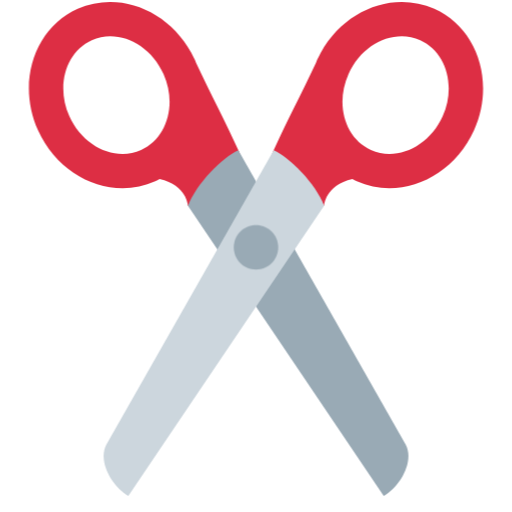
t = 0.00 s
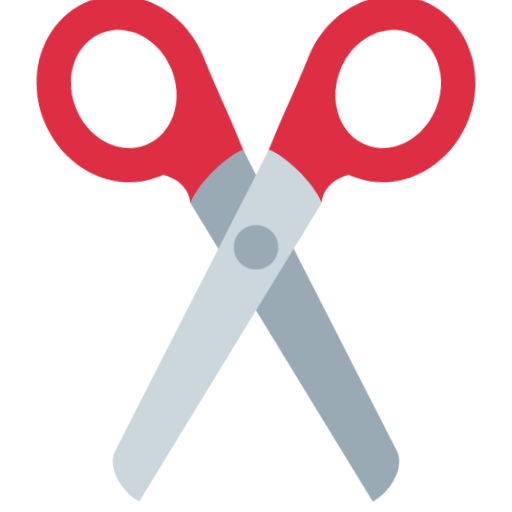
t = 0.25 s
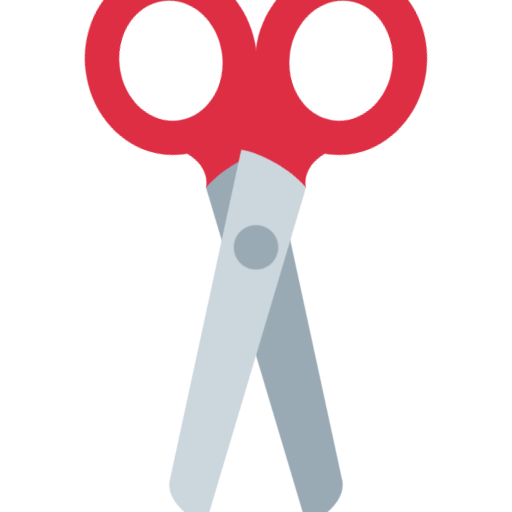
t = 0.75 s
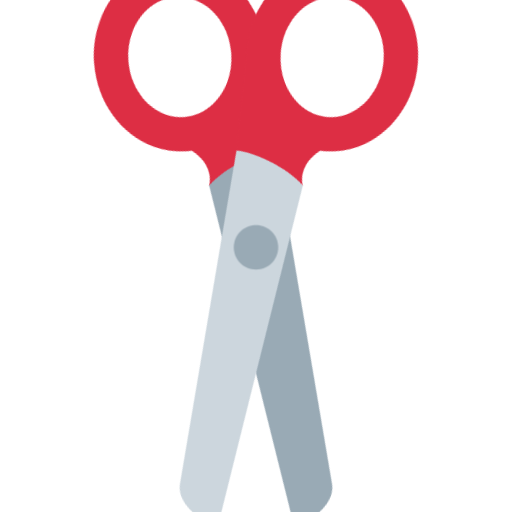
t = 1.00 s
t = 1.25 s: frame unchanged from t = 0.75 s, image omitted
t = 1.75 s: frame unchanged from t = 0.25 s, image omitted

The animated SVG that drew these frames (rendered in a browser with its animation timeline set to each time). Animation: 2 CSS @keyframes rules; one cycle of 2.00 s, repeats indefinitely.

<svg xmlns="http://www.w3.org/2000/svg" viewBox="0 0 36 36">
  <style>
    @keyframes scissor-open {
      0%, 100% { transform: rotate(0deg); }
      50% { transform: rotate(20deg); }
    }
    @keyframes scissor-close {
      0%, 100% { transform: rotate(0deg); }
      50% { transform: rotate(-20deg); }
    }
    #upper-blade {
      transform-origin: 18px 18px;
      animation: scissor-open 2s ease-in-out infinite;
    }
    #lower-blade {
      transform-origin: 18px 18px;
      animation: scissor-close 2s ease-in-out infinite;
    }
  </style>
  <g id="upper-blade">
    <path fill="#DD2E44" d="M16.806 10.675c-.92-2.047-2.003-4.066-3.026-6.26-.028-.068-.051-.138-.082-.206-.064-.142-.137-.277-.208-.413l-.052-.111-.002.003C11.798.698 8.343-.674 5.46.621 2.414 1.988 1.164 5.813 2.67 9.163c1.505 3.351 5.194 4.957 8.24 3.589.106-.047.205-.105.306-.159 1.935.438 1.994 1.877 1.994 1.877s4.618-1.521 3.596-3.795zM4.876 8.173c-.958-2.133-.252-4.527 1.575-5.347 1.826-.822 4.084.242 5.042 2.374.958 2.132.253 4.526-1.573 5.346-1.828.821-4.087-.241-5.044-2.373z"/>
    <path fill="#99AAB5" d="M26.978 34.868c1.163-.657 2.187-2.474 1.529-3.638L16.754 10.559c-1.103.496-2.938 2.313-3.544 3.912l13.768 20.397z"/>
  </g>
  <g id="lower-blade">
    <path fill="#DD2E44" d="M30.54.62c-2.882-1.295-6.338.077-7.976 3.067l-.003-.003-.053.112c-.071.135-.145.27-.208.412-.03.068-.053.137-.081.206-1.023 2.194-2.107 4.213-3.026 6.26-1.021 2.274 3.597 3.796 3.597 3.796s.059-1.439 1.993-1.877c.102.054.2.111.307.159 3.045 1.368 6.733-.238 8.24-3.589 1.505-3.35.255-7.175-2.79-8.543zm.584 7.553c-.959 2.132-3.216 3.194-5.044 2.373-1.826-.82-2.531-3.214-1.572-5.346.956-2.132 3.214-3.195 5.041-2.374 1.827.82 2.532 3.214 1.575 5.347z"/>
    <path fill="#CCD6DD" d="M9.022 34.868c-1.163-.657-2.187-2.474-1.529-3.638l11.753-20.671c1.103.496 2.938 2.313 3.544 3.912L9.022 34.868z"/>
  </g>
  <path fill="#99AAB5" d="M19.562 17.396c0 .863-.701 1.562-1.562 1.562-.863 0-1.562-.699-1.562-1.562 0-.863.699-1.562 1.562-1.562.862 0 1.562.699 1.562 1.562z"/>
</svg>
